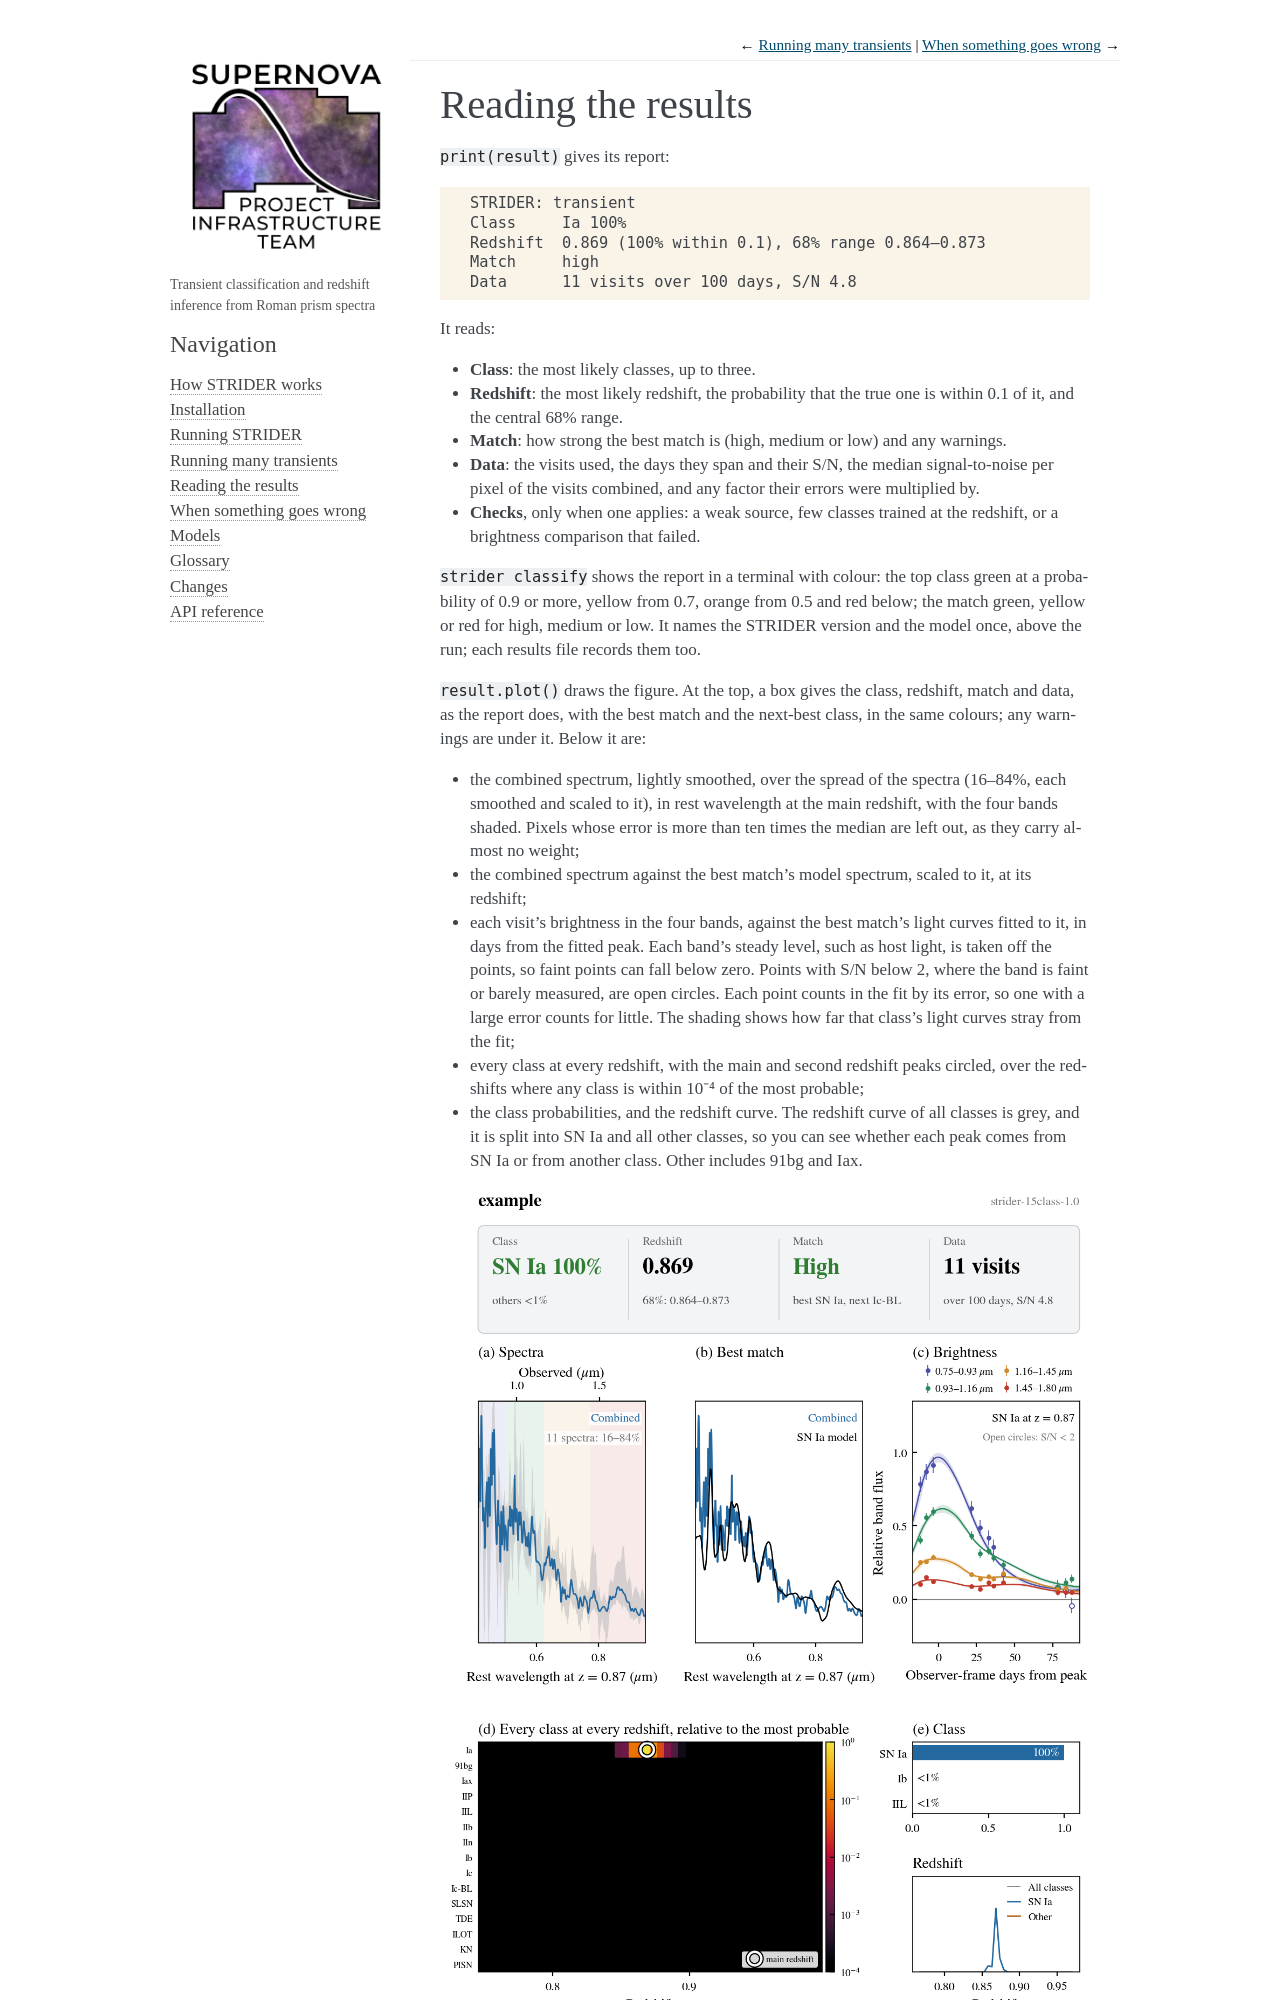

repository: Roman-Supernova-PIT/strider · page: results.html · generator: sphinx

Reading the results
===================

``print(result)`` gives its report:

.. code-block:: text

    STRIDER: transient
    Class     Ia 100%
    Redshift  0.869 (100% within 0.1), 68% range 0.864–0.873
    Match     high
    Data      11 visits over 100 days, S/N 4.8

It reads:

- **Class**: the most likely classes, up to three.
- **Redshift**: the most likely redshift, the probability that the true one is within 0.1 of it, and the central 68%
  range.
- **Match**: how strong the best match is (high, medium or low) and any warnings.
- **Data**: the visits used, the days they span and their S/N, the median signal-to-noise per pixel of the visits
  combined, and any factor their errors were multiplied by.
- **Checks**, only when one applies: a weak source, few classes trained at the redshift, or a brightness comparison
  that failed.

``strider classify`` shows the report in a terminal with colour: the top class green at a probability of 0.9 or more,
yellow from 0.7, orange from 0.5 and red below; the match green, yellow or red for high, medium or low. It names the
STRIDER version and the model once, above the run; each results file records them too.

``result.plot()`` draws the figure. At the top, a box gives the class, redshift, match and data, as the report does,
with the best match and the next-best class, in the same colours; any warnings are under it. Below it are:

- the combined spectrum, lightly smoothed, over the spread of the spectra (16–84%, each smoothed and scaled to it),
  in rest wavelength at the main redshift, with the four bands shaded. Pixels whose error is more than ten times the
  median are left out, as they carry almost no weight;
- the combined spectrum against the best match's model spectrum, scaled to it, at its redshift;
- each visit's brightness in the four bands, against the best match's light curves fitted to it, in days from the
  fitted peak. Each band's steady level, such as host light, is taken off the points, so faint points can fall below
  zero. Points with S/N below 2, where the band is faint or barely measured, are open circles. Each point counts in
  the fit by its error, so one with a large error counts for little. The shading shows how far that class's light
  curves stray from the fit;
- every class at every redshift, with the main and second redshift peaks circled, over the redshifts where any class
  is within 10⁻⁴ of the most probable;
- the class probabilities, and the redshift curve. The redshift curve of all classes is grey, and it is split into
  SN Ia and all other classes, so you can see whether each peak comes from SN Ia or from another class. Other
  includes 91bg and Iax.

.. image:: _static/example.png
   :alt: The figure for the bundled example, a simulated SN Ia at redshift 0.87.

The results use a prior: how common each class is at each redshift among the transients Roman will find. They also
use your redshift prior and class priors, if you give them.

Which numbers to use
--------------------

- Check the flags first. A raised flag means the result needs care.
- To select SN Ia, cut on ``p_ia``. A higher cut-off gives a purer but smaller sample.
- For the class, use ``top_class`` with ``top_probability``. A low ``top_probability`` means the class is uncertain.
- ``match_strength`` and ``warnings`` say how clearly the data pick one class, whatever the class mix.
- For the redshift, use ``redshift`` and ``redshift_68``. With several redshift peaks, ``redshift_peaks`` lists them.
  If you treat the transient as a SN Ia, use ``result.redshift_given("Ia")`` instead: it is the redshift if the
  transient is a SN Ia.

There are three kinds of redshift result:

- ``redshift`` and ``redshift_posterior`` combine all classes.
- ``result.redshift_given(name)`` assumes the transient is of that class.
- ``class_redshift_posterior`` holds one row per class, each the redshift posterior given that class.
